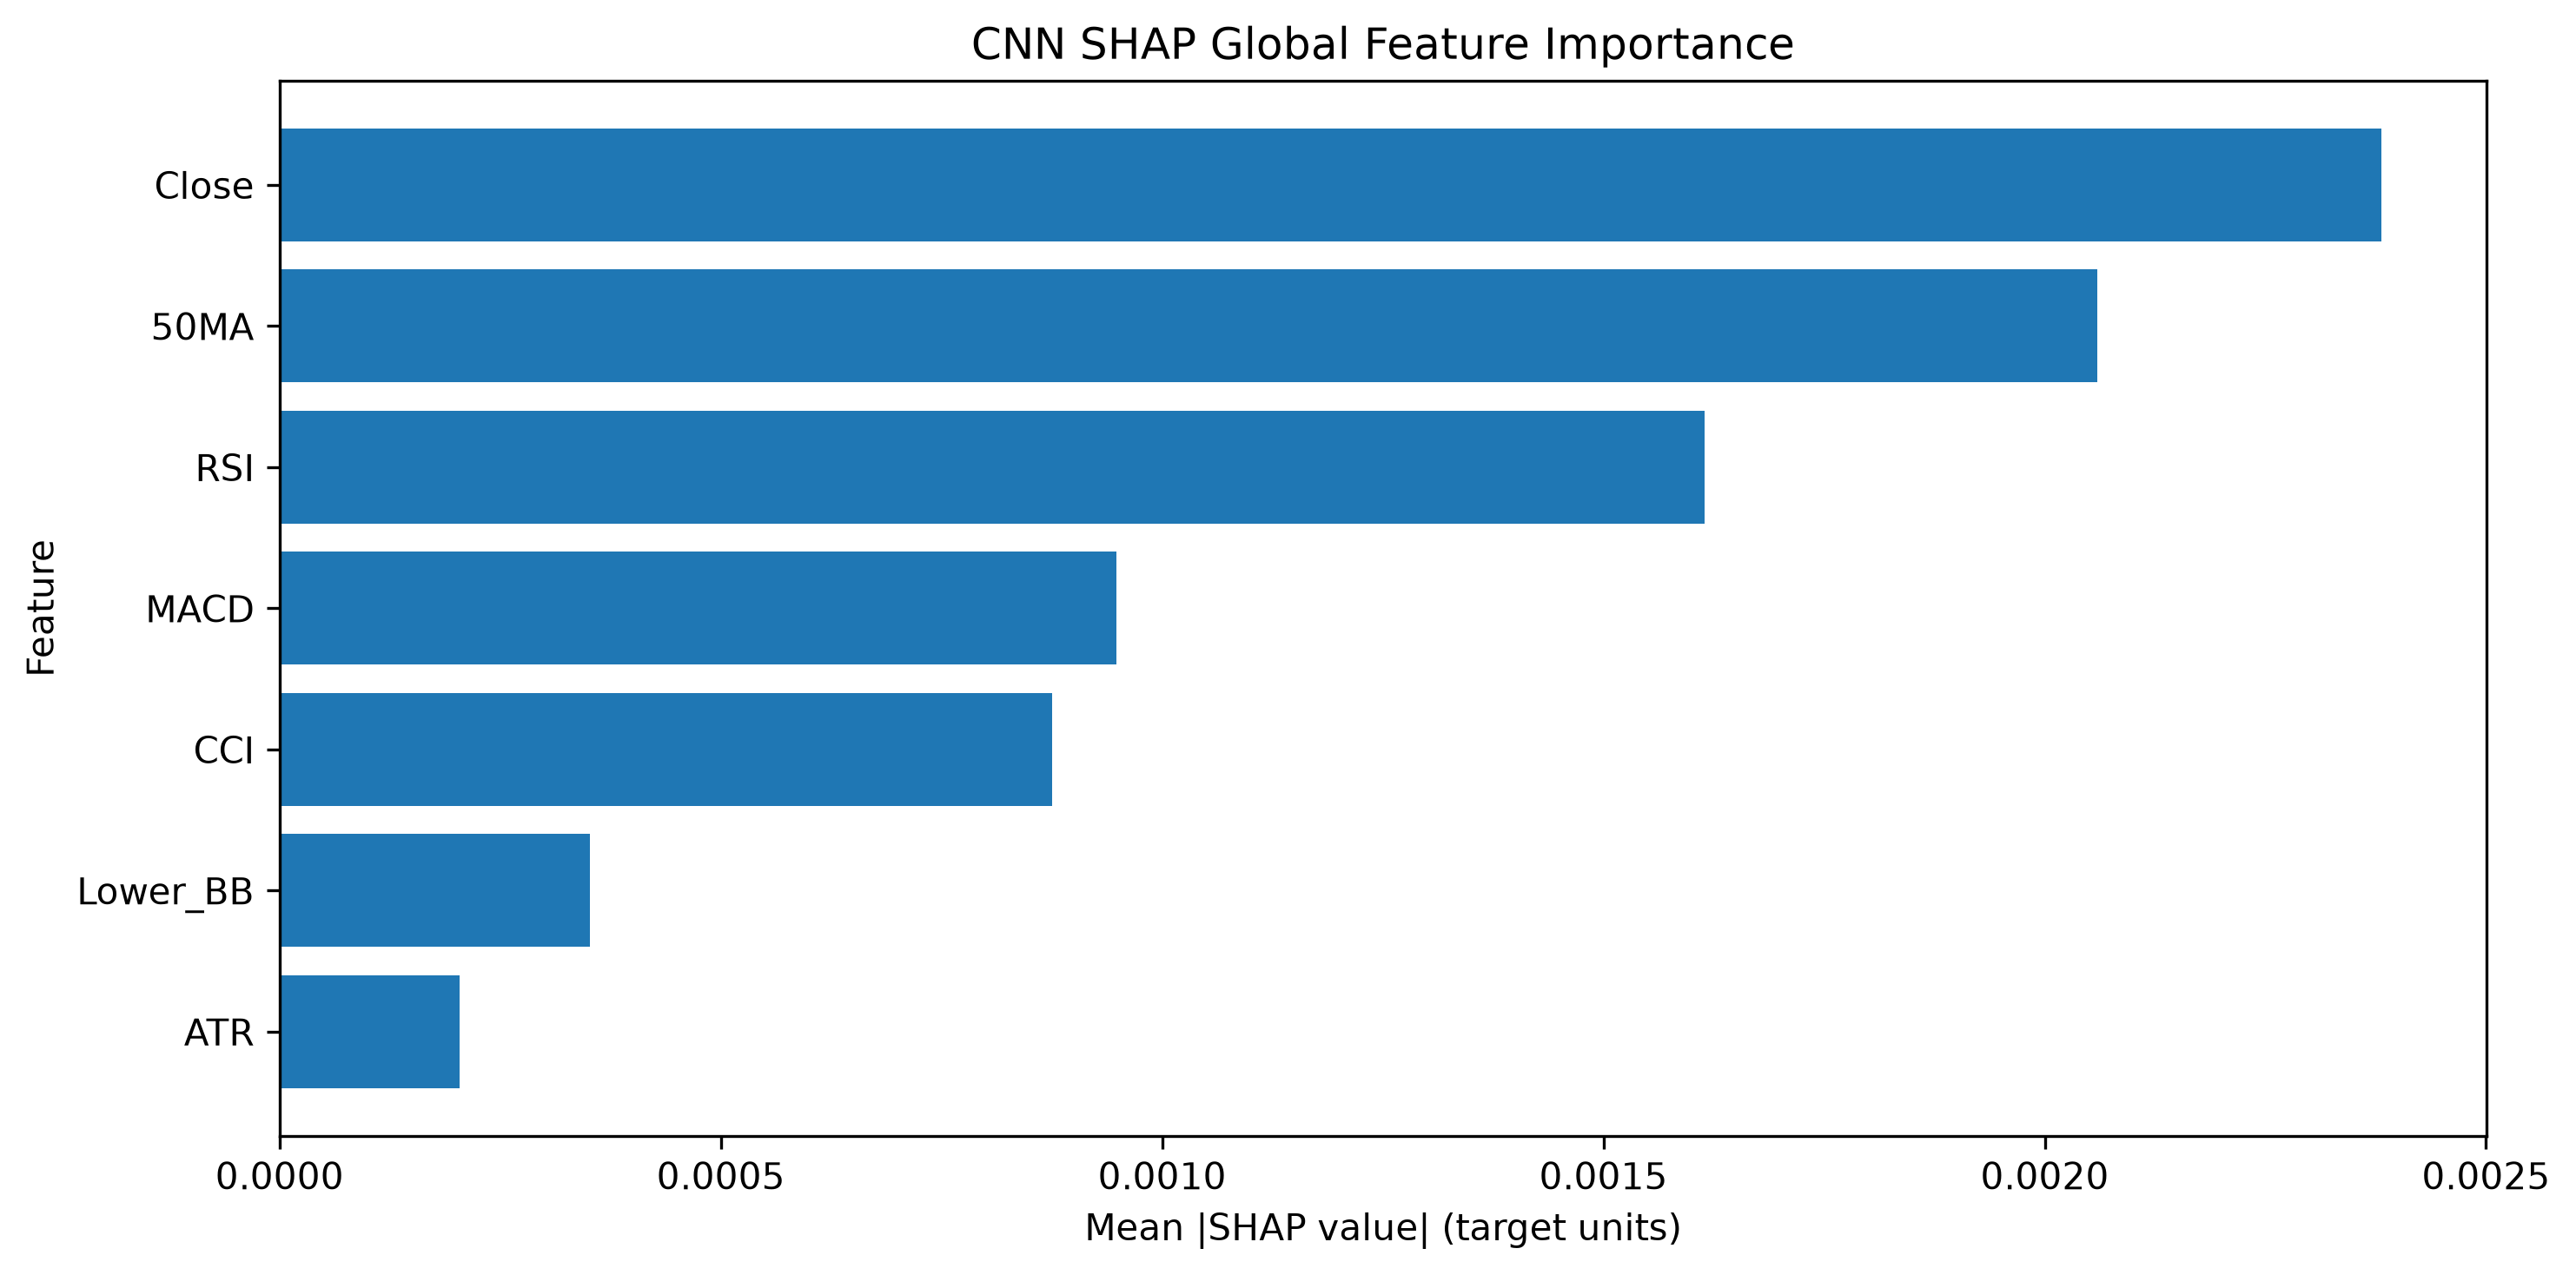

Data behind this chart, as committed beside it:
Feature, SHAP Mean Abs Importance, SHAP Normalized Importance, SHAP Rank
Close, 0.002382, 0.2823, 1
50MA, 0.00206, 0.2441, 2
RSI, 0.001615, 0.1915, 3
MACD, 0.0009479, 0.1124, 4
CCI, 0.0008755, 0.1038, 5
Lower_BB, 0.000352, 0.04173, 6
ATR, 0.0002041, 0.02419, 7
